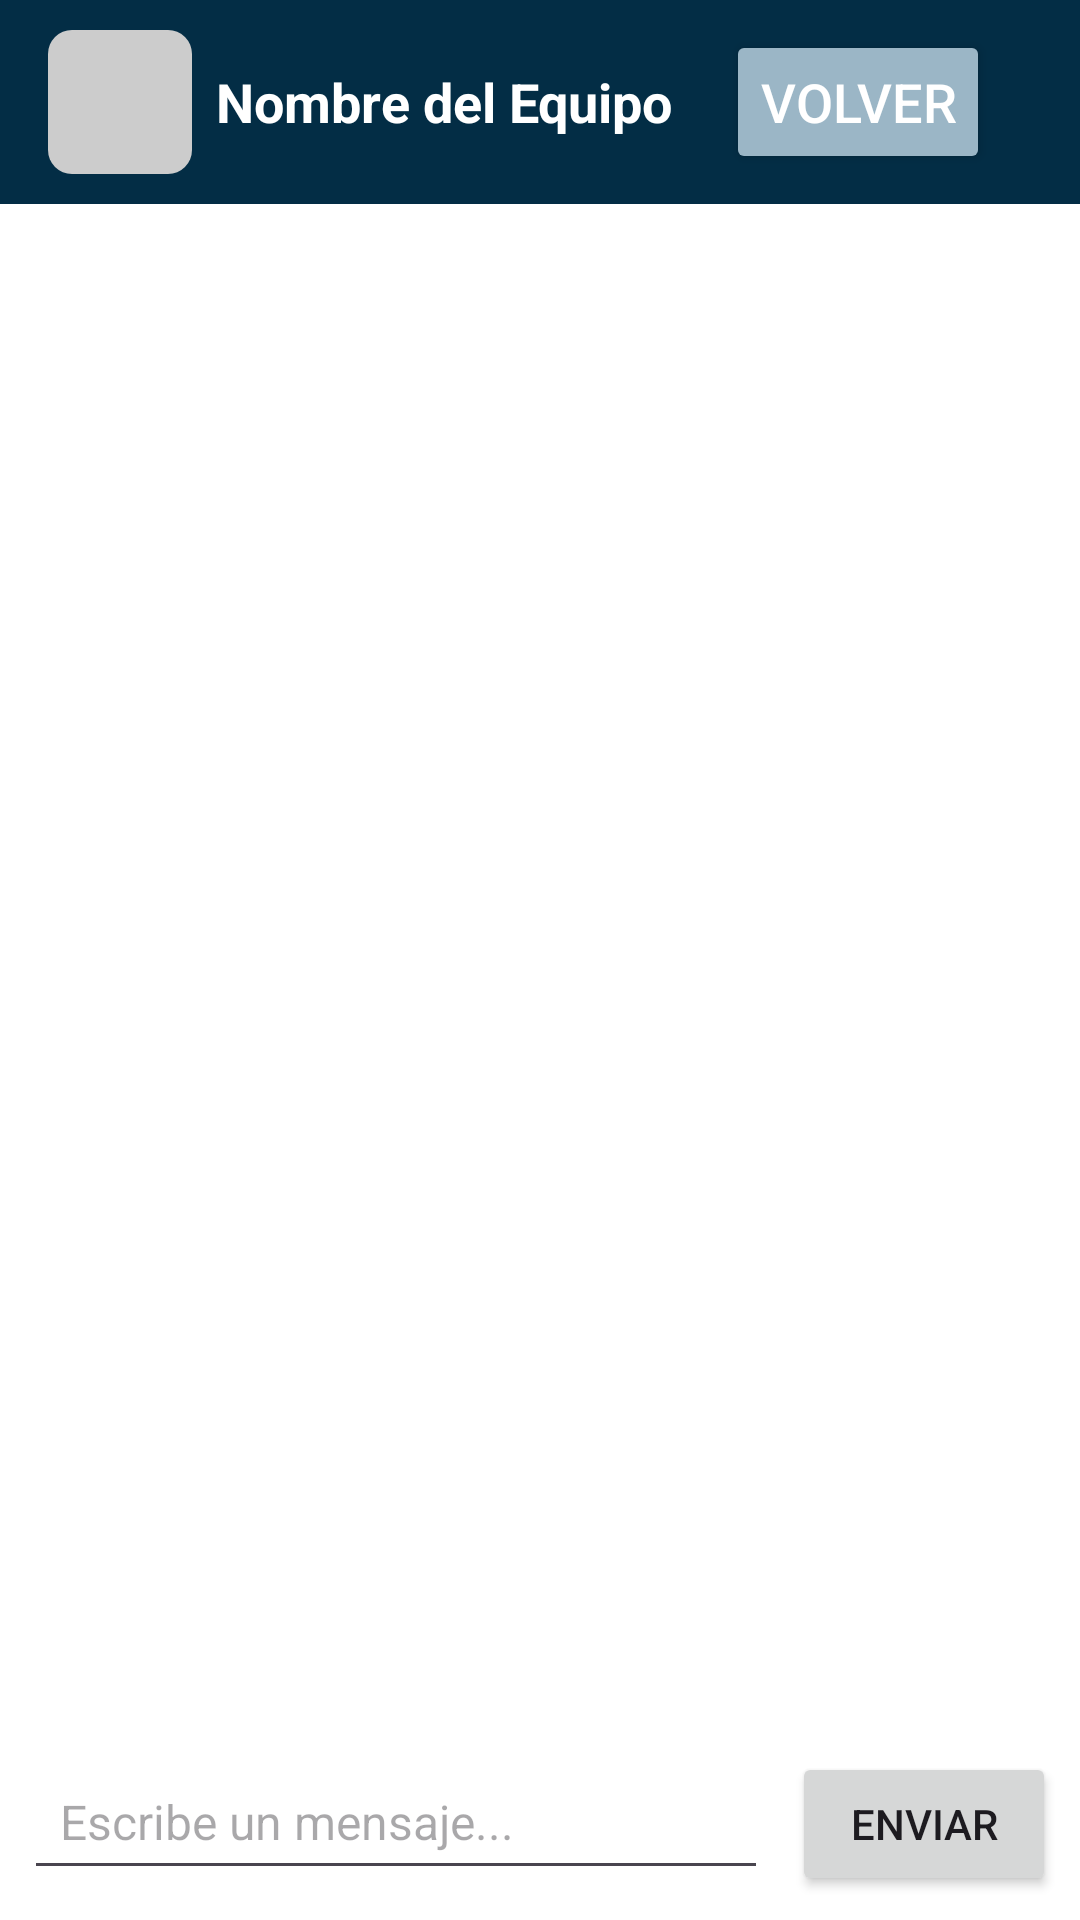

Reconstruct the res/layout file that produces this screen, plus the resources it refers to.
<!-- AndroidManifest.xml: application theme Theme.Futbol_Connection_Notes -->
<!-- res/layout/activity_chat.xml -->
<?xml version="1.0" encoding="utf-8"?>
<androidx.constraintlayout.widget.ConstraintLayout
    xmlns:android="http://schemas.android.com/apk/res/android"
    xmlns:app="http://schemas.android.com/apk/res-auto"
    xmlns:tools="http://schemas.android.com/tools"
    android:layout_width="match_parent"
    android:layout_height="match_parent"
    android:background="#FFFFFF"
    tools:context=".ChatActivity">



    <androidx.appcompat.widget.Toolbar
        android:id="@+id/chat_toolbar"
        android:layout_width="match_parent"
        android:layout_height="wrap_content"
        android:background="?attr/colorPrimary"
        android:elevation="4dp"
        android:padding="10dp"
        app:layout_constraintTop_toTopOf="parent">

        <LinearLayout
            android:layout_width="match_parent"
            android:layout_height="wrap_content"
            android:gravity="center_vertical"
            android:orientation="horizontal">


            <ImageView
                android:id="@+id/team_logo"
                android:layout_width="48dp"
                android:layout_height="48dp"
                android:layout_marginEnd="8dp"
                android:scaleType="centerCrop"
                android:src="@drawable/placeholder" />


            <TextView
                android:id="@+id/team_name"
                android:layout_width="0dp"
                android:layout_height="wrap_content"
                android:layout_weight="1"
                android:text="Nombre del Equipo"
                android:textColor="@android:color/white"
                android:textSize="18sp"
                android:textStyle="bold" />


            <Button
                android:id="@+id/btn_GoToForos"
                android:layout_width="wrap_content"
                android:layout_height="wrap_content"
                android:layout_gravity="end"
                android:layout_marginRight="10dp"
                android:backgroundTint="#9BB6C6"
                android:padding="8dp"
                android:text="Volver"
                android:textColor="@android:color/white"
                android:textSize="18sp" />
        </LinearLayout>
    </androidx.appcompat.widget.Toolbar>




    <androidx.recyclerview.widget.RecyclerView
        android:id="@+id/recyclerChat"
        android:layout_width="0dp"
        android:layout_height="0dp"
        android:layout_marginTop="16dp"
        app:layout_constraintBottom_toTopOf="@id/message_container"
        app:layout_constraintEnd_toEndOf="parent"
        app:layout_constraintStart_toStartOf="parent"
        app:layout_constraintTop_toBottomOf="@id/chat_toolbar" />


    <LinearLayout
        android:id="@+id/message_container"
        android:layout_width="match_parent"
        android:layout_height="wrap_content"
        android:orientation="horizontal"
        android:padding="8dp"
        app:layout_constraintBottom_toBottomOf="parent"
        app:layout_constraintStart_toStartOf="parent"
        app:layout_constraintEnd_toEndOf="parent">


        <EditText
            android:id="@+id/editMensaje"
            android:layout_width="0dp"
            android:layout_height="wrap_content"
            android:layout_weight="1"
            android:hint="Escribe un mensaje..."
            android:padding="12dp"
            android:textSize="16sp"/>


        <Button
            android:id="@+id/btnEnviar"
            android:layout_width="wrap_content"
            android:layout_height="wrap_content"
            android:layout_marginStart="8dp"
            android:text="Enviar"/>

    </LinearLayout>



</androidx.constraintlayout.widget.ConstraintLayout>
<!-- resources referenced by this layout -->
<resources>
  <!-- drawable placeholder (drawable) -->
  <?xml version="1.0" encoding="utf-8"?>
  <shape xmlns:android="http://schemas.android.com/apk/res/android"
      android:shape="rectangle">
      <solid android:color="#CCCCCC"/> 
      <corners android:radius="8dp"/>  
  </shape>
  <style name="Theme.Futbol_Connection_Notes" parent="Base.Theme.Futbol_Connection_Notes" />
  <style name="Base.Theme.Futbol_Connection_Notes" parent="Theme.Material3.DayNight.NoActionBar">
          
          
          <item name="colorPrimary">#032D45</item>
      </style>
</resources>
